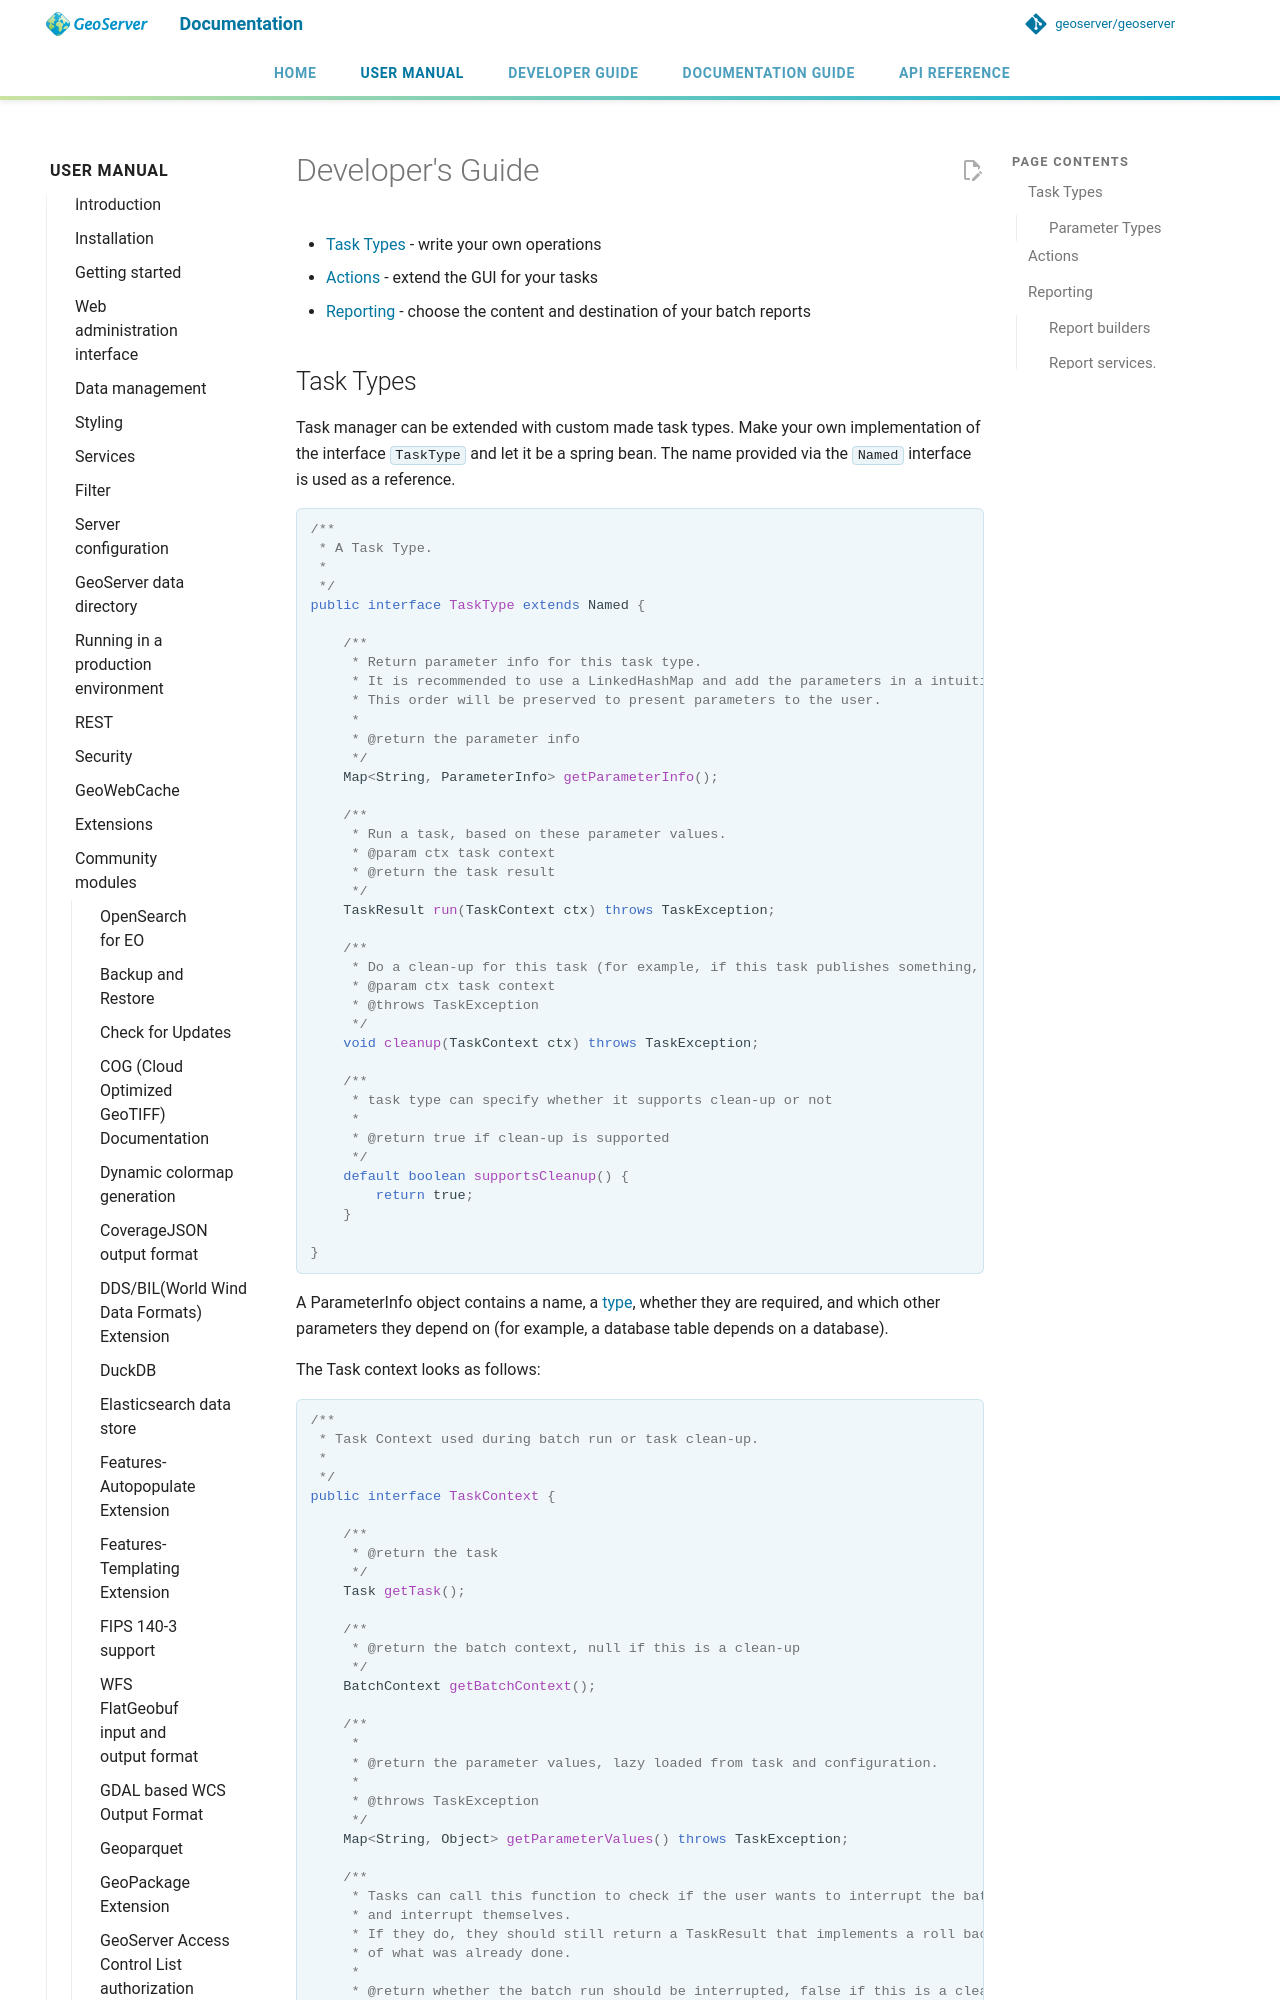

repository: petersmythe/geoserver · page: latest/en/user/community/taskmanager/developer/index.html · generator: mkdocs

# Developer's Guide

- [Task Types](#task-types) - write your own operations
- [Actions](#actions) - extend the GUI for your tasks
- [Reporting](#reporting) - choose the content and destination of your batch reports
